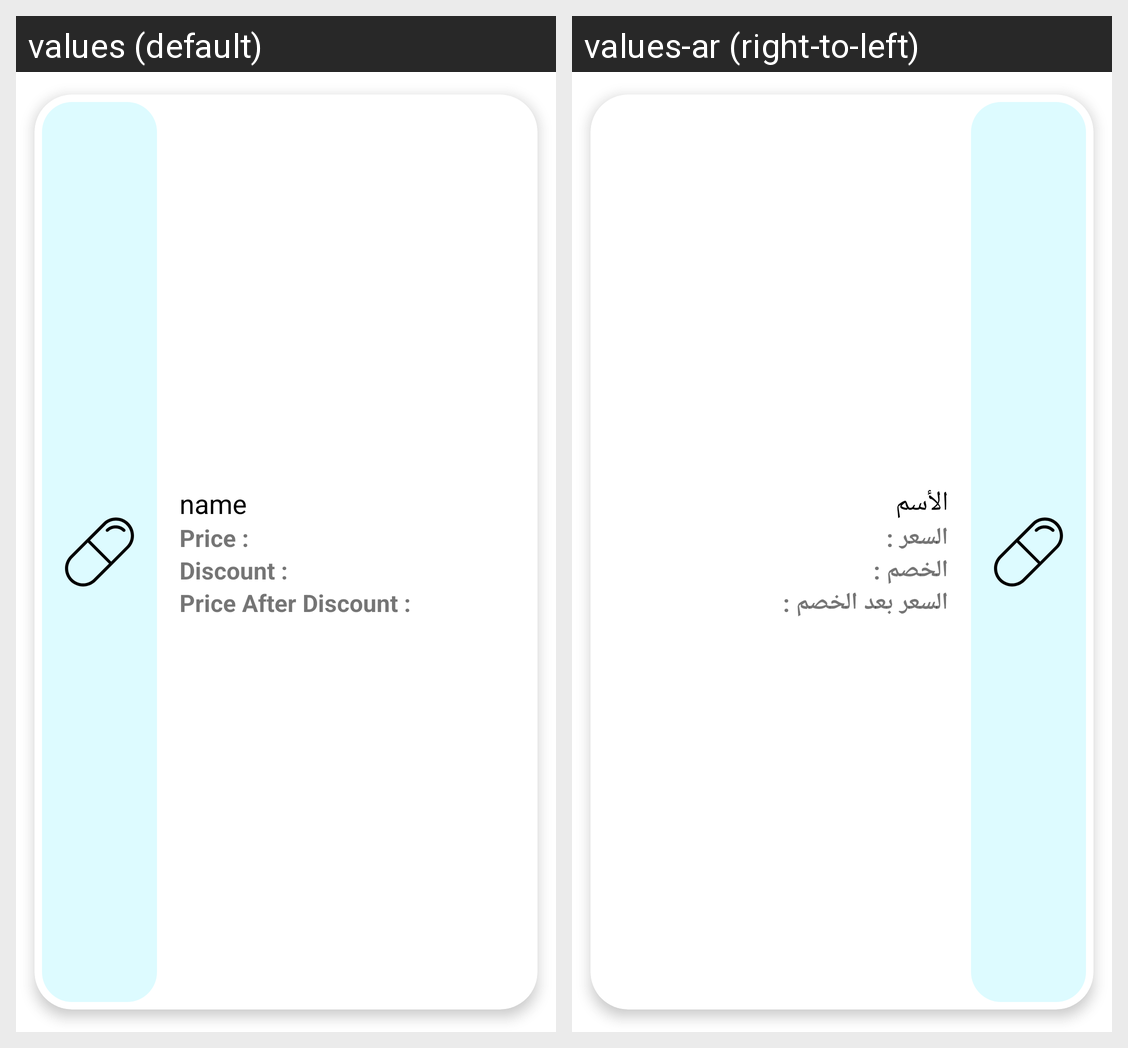

The Android screen above is rendered under two locales of the same app. Produce the string resources it draws, with the default and per-locale values.
Android screen res/layout/select_product_item.xml rendered under 2 locales, left to right: values (default), values-ar (right-to-left). Device: Nexus 5 (rendered at 1080×1920; each locale shown at half size, 540×960, under a caption strip naming it); theme AppTheme.
Strings drawn on this screen, with the default value and each locale's value (text and hints the layout hard-codes, and strings that could not be matched under every locale, appear in the picture but are not listed):

name
  values: name
  values-ar: الأسم

price_product
  values: Price :
  values-ar: السعر :

discount_product
  values: Discount :
  values-ar: الخصم :

price_after_discount
  values: Price After Discount :
  values-ar: السعر بعد الخصم :
